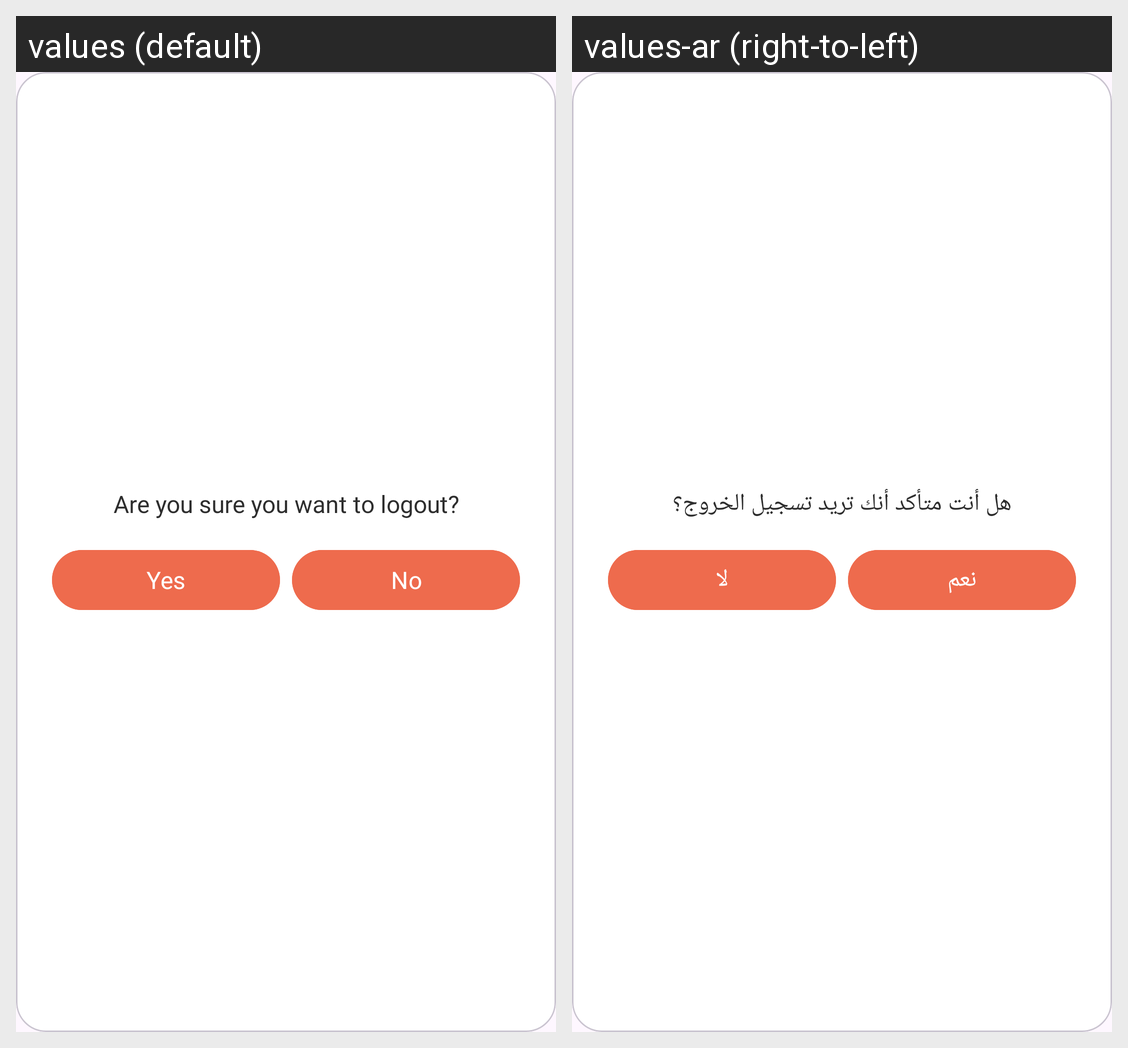

Here is an Android app screen in its default locale and in the app's own translations. Write out the translated-string differences for the strings that appear on this screen.
Android screen res/layout/dialog_confirm_action.xml rendered under 2 locales, left to right: values (default), values-ar (right-to-left). Device: Nexus 5 (rendered at 1080×1920; each locale shown at half size, 540×960, under a caption strip naming it); theme Theme.Marasy.
Strings drawn on this screen, with the default value and each locale's value (text and hints the layout hard-codes, and strings that could not be matched under every locale, appear in the picture but are not listed):

are_you_sure_you_want_to_logout
  values: Are you sure you want to logout?
  values-ar: هل أنت متأكد أنك تريد تسجيل الخروج؟

yes
  values: Yes
  values-ar: نعم

no
  values: No
  values-ar: لا
